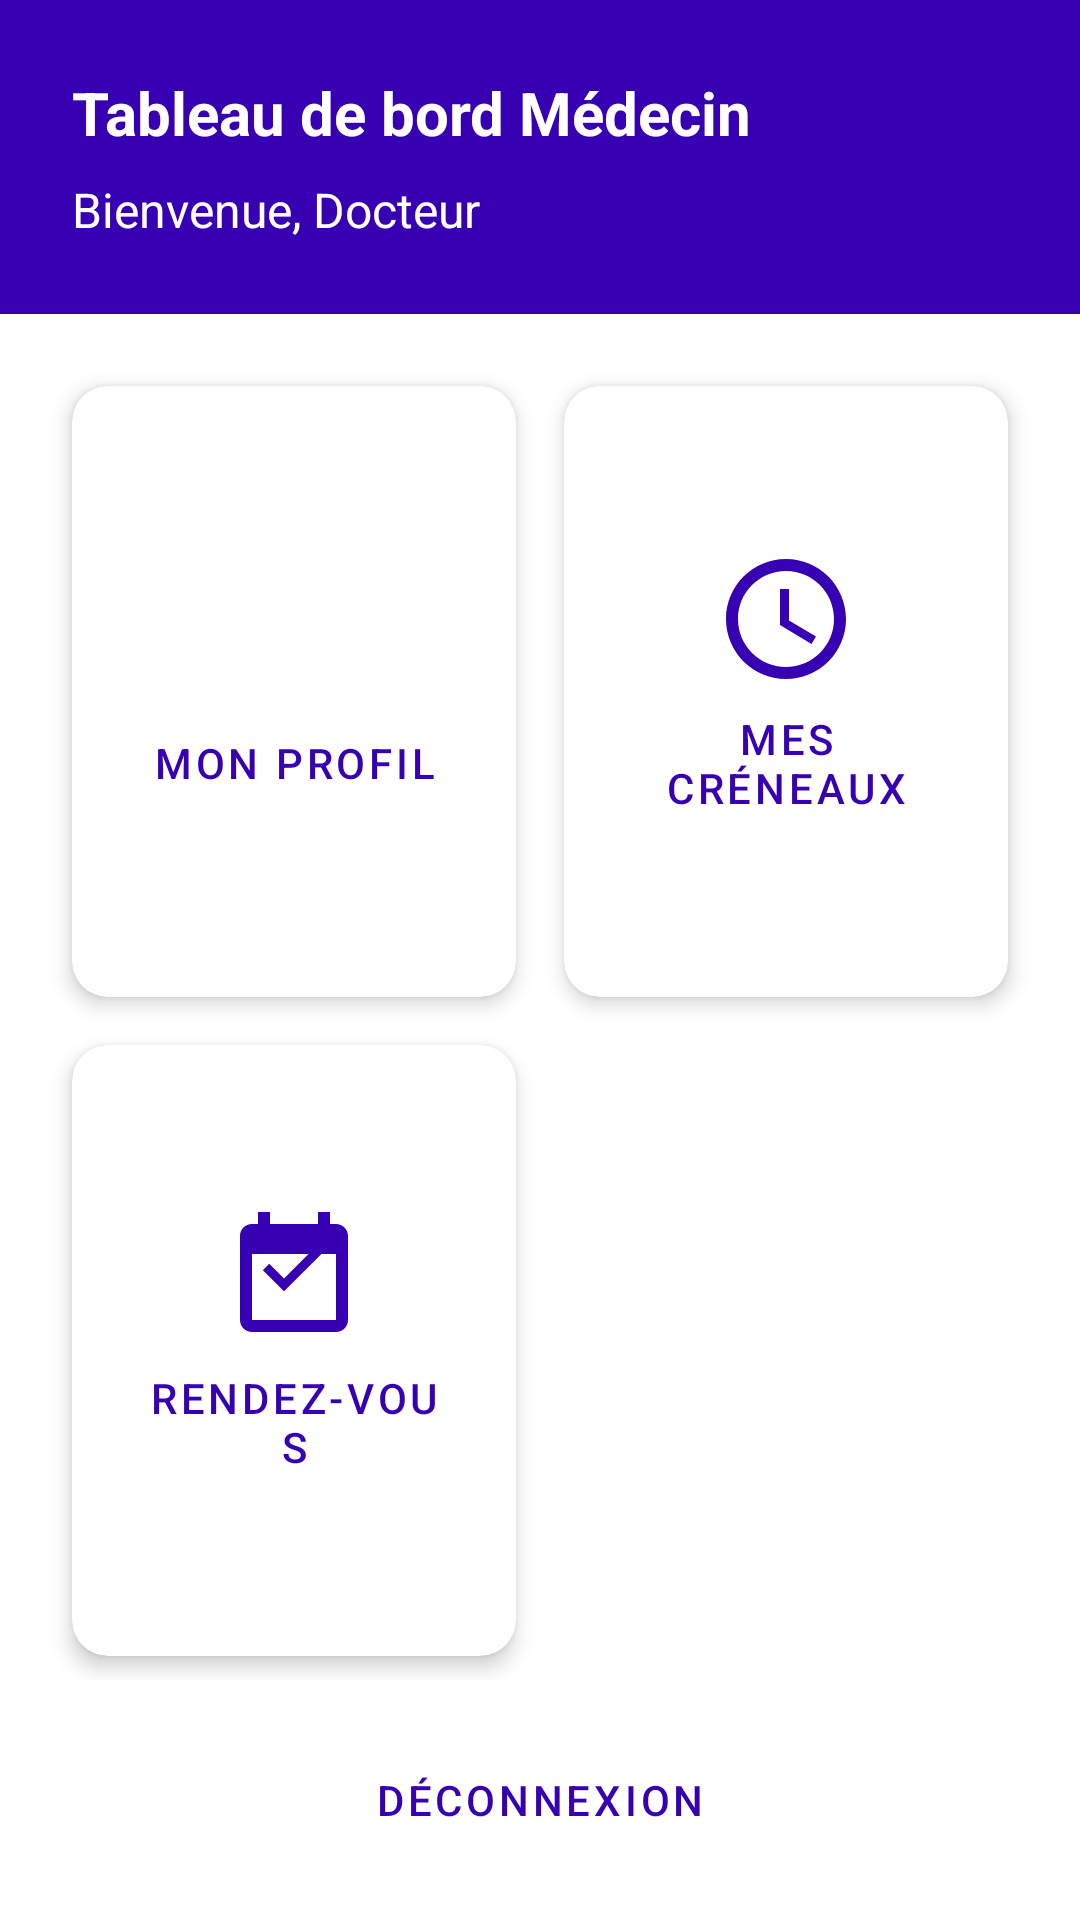

Produce the Android XML layout that renders to this screen, including the resource entries it uses.
<!-- AndroidManifest.xml: application theme Theme.Project__controle_Hopital -->
<!-- res/layout/activity_dashboard_medecin.xml -->
<?xml version="1.0" encoding="utf-8"?>
<androidx.constraintlayout.widget.ConstraintLayout xmlns:android="http://schemas.android.com/apk/res/android"
    xmlns:app="http://schemas.android.com/apk/res-auto"
    xmlns:tools="http://schemas.android.com/tools"
    android:layout_width="match_parent"
    android:layout_height="match_parent"
    android:background="@color/white"
    tools:context=".Medecin.Dashboard_Medecin">

    
    <LinearLayout
        android:id="@+id/header"
        android:layout_width="match_parent"
        android:layout_height="wrap_content"
        android:background="@color/purple_700"
        android:orientation="vertical"
        android:padding="24dp"
        app:layout_constraintTop_toTopOf="parent">

        <TextView
            android:layout_width="match_parent"
            android:layout_height="wrap_content"
            android:text="Tableau de bord Médecin"
            android:textColor="@color/white"
            android:textSize="20sp"
            android:textStyle="bold" />

        <TextView
            android:id="@+id/tvNomMedecin"
            android:layout_width="match_parent"
            android:layout_height="wrap_content"
            android:layout_marginTop="8dp"
            android:text="Bienvenue, Docteur"
            android:textColor="@color/white"
            android:textSize="16sp" />
    </LinearLayout>

    
    <GridLayout
        android:layout_width="match_parent"
        android:layout_height="0dp"
        android:columnCount="2"
        android:rowCount="2"
        android:alignmentMode="alignMargins"
        android:columnOrderPreserved="false"
        android:padding="16dp"
        app:layout_constraintBottom_toTopOf="@+id/btnDeconnexion"
        app:layout_constraintTop_toBottomOf="@+id/header">

        
        <androidx.cardview.widget.CardView
            android:layout_width="0dp"
            android:layout_height="0dp"
            android:layout_columnWeight="1"
            android:layout_rowWeight="1"
            android:layout_margin="8dp"
            app:cardCornerRadius="12dp"
            app:cardElevation="4dp">

            <LinearLayout
                android:layout_width="match_parent"
                android:layout_height="match_parent"
                android:gravity="center"
                android:orientation="vertical"
                android:padding="16dp">

                <ImageView
                    android:layout_width="48dp"
                    android:layout_height="48dp"
                    android:src="@drawable/account_icon"
                    android:tint="@color/purple_700" />

                <Button
                    android:id="@+id/btnProfile"
                    style="@style/Widget.MaterialComponents.Button.TextButton"
                    android:layout_width="wrap_content"
                    android:layout_height="wrap_content"
                    android:text="Mon Profil"
                    android:textColor="@color/purple_700" />
            </LinearLayout>
        </androidx.cardview.widget.CardView>

        
        <androidx.cardview.widget.CardView
            android:layout_width="0dp"
            android:layout_height="0dp"
            android:layout_columnWeight="1"
            android:layout_rowWeight="1"
            android:layout_margin="8dp"
            app:cardCornerRadius="12dp"
            app:cardElevation="4dp">

            <LinearLayout
                android:layout_width="match_parent"
                android:layout_height="match_parent"
                android:gravity="center"
                android:orientation="vertical"
                android:padding="16dp">

                <ImageView
                    android:layout_width="48dp"
                    android:layout_height="48dp"
                    android:src="@drawable/ic_schedule"
                    android:tint="@color/purple_700" />

                <Button
                    android:id="@+id/btnCreneaux"
                    style="@style/Widget.MaterialComponents.Button.TextButton"
                    android:layout_width="wrap_content"
                    android:layout_height="wrap_content"
                    android:text="Mes Créneaux"
                    android:textColor="@color/purple_700" />
            </LinearLayout>
        </androidx.cardview.widget.CardView>

        
        <androidx.cardview.widget.CardView
            android:layout_width="0dp"
            android:layout_height="0dp"
            android:layout_columnWeight="1"
            android:layout_rowWeight="1"
            android:layout_margin="8dp"
            app:cardCornerRadius="12dp"
            app:cardElevation="4dp">

            <LinearLayout
                android:layout_width="match_parent"
                android:layout_height="match_parent"
                android:gravity="center"
                android:orientation="vertical"
                android:padding="16dp">

                <ImageView
                    android:layout_width="48dp"
                    android:layout_height="48dp"
                    android:src="@drawable/ic_calendar_check"
                    android:tint="@color/purple_700" />

                <Button
                    android:id="@+id/btnRendezVous"
                    style="@style/Widget.MaterialComponents.Button.TextButton"
                    android:layout_width="wrap_content"
                    android:layout_height="wrap_content"
                    android:text="Rendez-vous"
                    android:textColor="@color/purple_700" />
            </LinearLayout>
        </androidx.cardview.widget.CardView>

        
        <androidx.cardview.widget.CardView
            android:layout_width="0dp"
            android:layout_height="0dp"
            android:layout_columnWeight="1"
            android:layout_rowWeight="1"
            android:layout_margin="8dp"
            app:cardCornerRadius="12dp"
            app:cardElevation="4dp"
            android:visibility="invisible">

            <LinearLayout
                android:layout_width="match_parent"
                android:layout_height="match_parent"
                android:gravity="center"
                android:orientation="vertical"
                android:padding="16dp">

                <ImageView
                    android:layout_width="48dp"
                    android:layout_height="48dp"
                    android:src="@drawable/ic_notifications"
                    android:tint="@color/purple_700" />

                <Button
                    style="@style/Widget.MaterialComponents.Button.TextButton"
                    android:layout_width="wrap_content"
                    android:layout_height="wrap_content"
                    android:text="Option"
                    android:textColor="@color/purple_700" />
            </LinearLayout>
        </androidx.cardview.widget.CardView>
    </GridLayout>

    
    <Button
        android:id="@+id/btnDeconnexion"
        style="@style/Widget.MaterialComponents.Button.OutlinedButton"
        android:layout_width="match_parent"
        android:layout_height="wrap_content"
        android:layout_margin="16dp"
        android:text="Déconnexion"
        android:textColor="@color/purple_700"
        app:layout_constraintBottom_toBottomOf="parent"
        app:strokeColor="@color/purple_700"
        app:strokeWidth="1dp"
        android:background="@color/white"/>
</androidx.constraintlayout.widget.ConstraintLayout>
<!-- resources referenced by this layout -->
<resources>
  <color name="purple_700">#3700B3</color>
  <color name="white">#FFFFFFFF</color>
  <!-- drawable ic_calendar_check (drawable) -->
  <vector xmlns:android="http://schemas.android.com/apk/res/android"
      android:width="24dp"
      android:height="24dp"
      android:viewportWidth="24"
      android:viewportHeight="24">
      <path
          android:fillColor="#FF000000"
          android:pathData="M19,3h-1V1h-2v2H8V1H6v2H5c-1.11,0 -2,0.9 -2,2v14c0,1.1 0.89,2 2,2h14c1.1,0 2,-0.9 2,-2V5c0,-1.1 -0.9,-2 -2,-2zM19,19H5V8h14v11z"/>
      <path
          android:fillColor="#FF000000"
          android:pathData="M17.53,7.03l-1.06,-1.06 -6.13,6.13 -2.47,-2.47 -1.06,1.06 3.53,3.53z"/>
  </vector>
  <!-- drawable ic_schedule (drawable) -->
  <vector xmlns:android="http://schemas.android.com/apk/res/android"
      android:width="24dp"
      android:height="24dp"
      android:viewportWidth="24"
      android:viewportHeight="24">
      <path
          android:fillColor="#FF000000"
          android:pathData="M11.99,2C6.47,2 2,6.48 2,12s4.47,10 10,10 10,-4.48 10,-10S17.52,2 11.99,2zM12,20c-4.42,0 -8,-3.58 -8,-8s3.58,-8 8,-8 8,3.58 8,8 -3.58,8 -8,8z"/>
      <path
          android:fillColor="#FF000000"
          android:pathData="M12.5,7H11v6l5.25,3.15 0.75,-1.23 -4.5,-2.67z"/>
  </vector>
  <style name="Theme.Project__controle_Hopital" parent="Base.Theme.Project__controle_Hopital" />
  <style name="Base.Theme.Project__controle_Hopital" parent="Theme.Material3.DayNight.NoActionBar">
          
          
      </style>
</resources>
